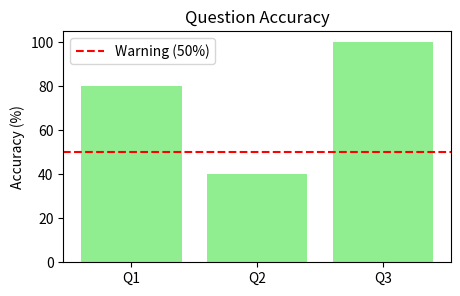

Python code for this plot:
import pandas as pd
import matplotlib.pyplot as plt

# 가상의 시험 결과 데이터 (1: 정답, 0: 오답)
data = {
    'Student': ['A', 'B', 'C', 'D', 'E'],
    'Q1': [1, 1, 1, 0, 1],
    'Q2': [0, 1, 0, 0, 1], # 어려운 문제였나봄
    'Q3': [1, 1, 1, 1, 1]  # 쉬운 문제
}

df = pd.DataFrame(data)
print("=== 학생별 답안 ===")
print(df)

# 문제별 정답률 계산 (평균을 구하면 됨)
# Student 열은 문자니까 제외하고 계산
accuracy = df.drop('Student', axis=1).mean() * 100 
print("\n=== 문제별 정답률 (%) ===")
print(accuracy)

# 시각화
plt.figure(figsize=(5, 3))
plt.bar(accuracy.index, accuracy.values, color='lightgreen')
plt.axhline(50, color='red', linestyle='--', label='Warning (50%)')
plt.title("Question Accuracy")
plt.ylabel("Accuracy (%)")
plt.legend()
plt.show()
